Run: headless pygame with SDL's dummy video driver; simulated clock (each Clock.tick advances the game by its frame time, no real sleeping); random seed 0; keys injected as events and as key.get_pressed() state; no mouse input.
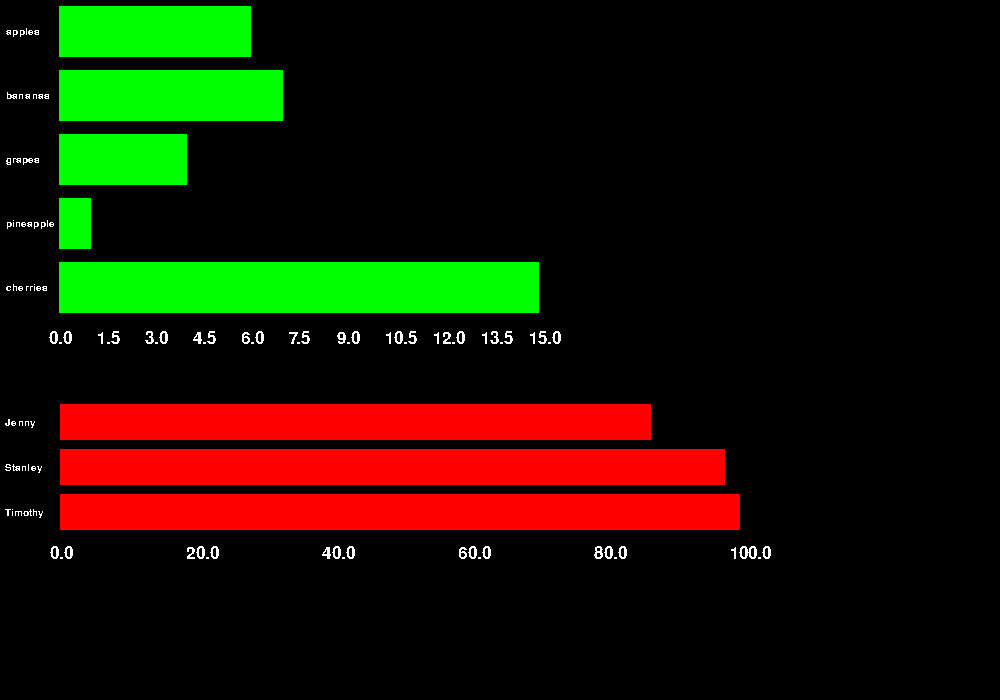
Frame 1 of 4 · flips 1–60 · no input
Frame 2 of 4 · flips 61–180 · tapped SPACE, RETURN · held RIGHT (→), D · screen unchanged from frame 1, image omitted
Frame 3 of 4 · flips 181–300 · held DOWN (↓), S · screen unchanged from frame 2, image omitted
Frame 4 of 4 · flips 301–420 · held LEFT (←), A, UP (↑), W · screen unchanged from frame 3, image omitted

The pygame program that drew these frames:

import pygame
import math

BLACK = (0, 0, 0)
GREEN = (0, 255, 0)
RED = (255, 0, 0)
WHITE=(255,255,255)

class Bar:

	def __init__(self, color, length, height, padding=0.1):
		self.length = length
		self.color = color
		self.height = height
		self.padding = padding

	def draw(self, surface, x, y):
		padding_height = self.height * self.padding
		adjusted_height = self.height - 2 * padding_height
		pygame.draw.rect(surface, self.color, 
		  [x, y + padding_height, self.length, adjusted_height])

# a class to display a horizontal bar chart in pygame
class BarChart:


	# rect: a pygame.rect encoding size and position
	def __init__(self, rect=pygame.Rect(0,0,600,400), values=[], ticks=10, plot_area_width_ratio=0.8, 
		plot_area_height_ratio=0.8, bar_color=GREEN, max_val=0):
		self.rect=rect
		self.ticks=ticks

		self.plot_area_width_ratio = plot_area_width_ratio
		self.plot_area_height_ratio = plot_area_height_ratio

		self.label_area_width_ratio = (1-self.plot_area_width_ratio)/2
		self.scale_area_height_ratio = 1-self.plot_area_height_ratio

		self.scale_area=pygame.Rect(
			rect.x+rect.width*self.label_area_width_ratio,
			rect.y + rect.height * self.plot_area_height_ratio,  
			rect.width * self.plot_area_width_ratio,
			rect.height * self.scale_area_height_ratio)

		self.label_area = pygame.Rect(
			rect.x,
			rect.y,
			rect.width * self.label_area_width_ratio,
			rect.height * self.plot_area_height_ratio
			)

		self.plot_area = pygame.Rect(
			rect.x + self.label_area.width,
			rect.y,
			rect.width * self.plot_area_width_ratio,
			rect.height * self.plot_area_height_ratio
			)

		self.color=bar_color
		self.val=max_val
		self.set_values(values)

	def set_values(self,values):
		self.values=values
		max=0
		for i in self.values:
			if i[1]>max:
				max=i[1]
		self.numerica_max=max

		if self.val!=0:
			self.max_val=self.val
		else:
			self.max_val=self.numerica_max


	

	def get_bar_height(self):
		return self.plot_area.height / len(self.values)

	def draw_labels(self,screen):
		count=0	
		for i in self.values:
			label_text=i[0]
			font=pygame.font.Font(None,15)
			label_view=font.render(label_text,False, WHITE)
			label_pos=label_view.get_rect()
			label_pos.centery=self.rect.y+self.get_bar_height()*count+self.get_bar_height()/2
			label_pos.x=self.label_area.width*self.label_area_width_ratio
			screen.blit(label_view,label_pos)
			count+=1
	def draw_scale(self,screen):
		scale_label_spacing=self.scale_area.width/self.ticks

		for i in range(self.ticks+1):
			f=pygame.font.Font(None,25)

			if self.max_val<1:
				text=1/self.ticks*i
			else:
				text=round(self.max_val/self.ticks*i,1)

			scale_label_view=f.render(str(text),False,WHITE)
			scale_label_pos=scale_label_view.get_rect()
			scale_label_pos.y=self.scale_area.y+10
			scale_label_pos.x=self.scale_area.x+i*scale_label_spacing-10
			screen.blit(scale_label_view,scale_label_pos)

	def draw_bars(self,screen):
		bar_num=0
		for i in self.values:
			if self.numerica_max<1:
				bar_length=self.plot_area.width*i[1]/1
			else:
				bar_length=self.plot_area.width*i[1]/self.numerica_max				
			b=Bar(self.color, bar_length,self.plot_area.height/len(self.values))
			y_pos=self.plot_area.y+bar_num*b.height
			bar_num+=1
			b.draw(screen,self.plot_area.x,y_pos)


	def draw(self,screen):
		self.draw_bars(screen)                
		self.draw_labels(screen)
		self.draw_scale(screen)
		




# SELF-TESTING MAIN
if __name__ == "__main__":

	pygame.init()

	screen = pygame.display.set_mode((1000,700))

	pygame.display.set_caption("Bar Chart Test")
	pygame.display.update()

	data =	[
			("apples", 6), 
			("bananas", 7), 
			("grapes", 4),
			("pineapple", 1),
			("cherries", 15)
			]   

	# display using default values			
	bc = BarChart(values=data)
	


	data2 = [
			('Jenny', 80),
			('Stanley', 90),
			('Timothy', 92)
			]

	# override all of the defaults
	bc2 = BarChart(
		rect=pygame.Rect(0,400,800,150), 
		values=data2, 
		ticks=5, 
		plot_area_width_ratio=0.85, 
		plot_area_height_ratio=0.9, 
		bar_color=RED,
		max_val=100
		)

	# display loop
	done = False
	while not done:
		screen.fill(BLACK)
		for event in pygame.event.get():
			if event.type == pygame.QUIT:
				done = True

		bc.draw(screen)
		bc2.draw(screen)
		pygame.display.update()


	pygame.quit()
	quit()
